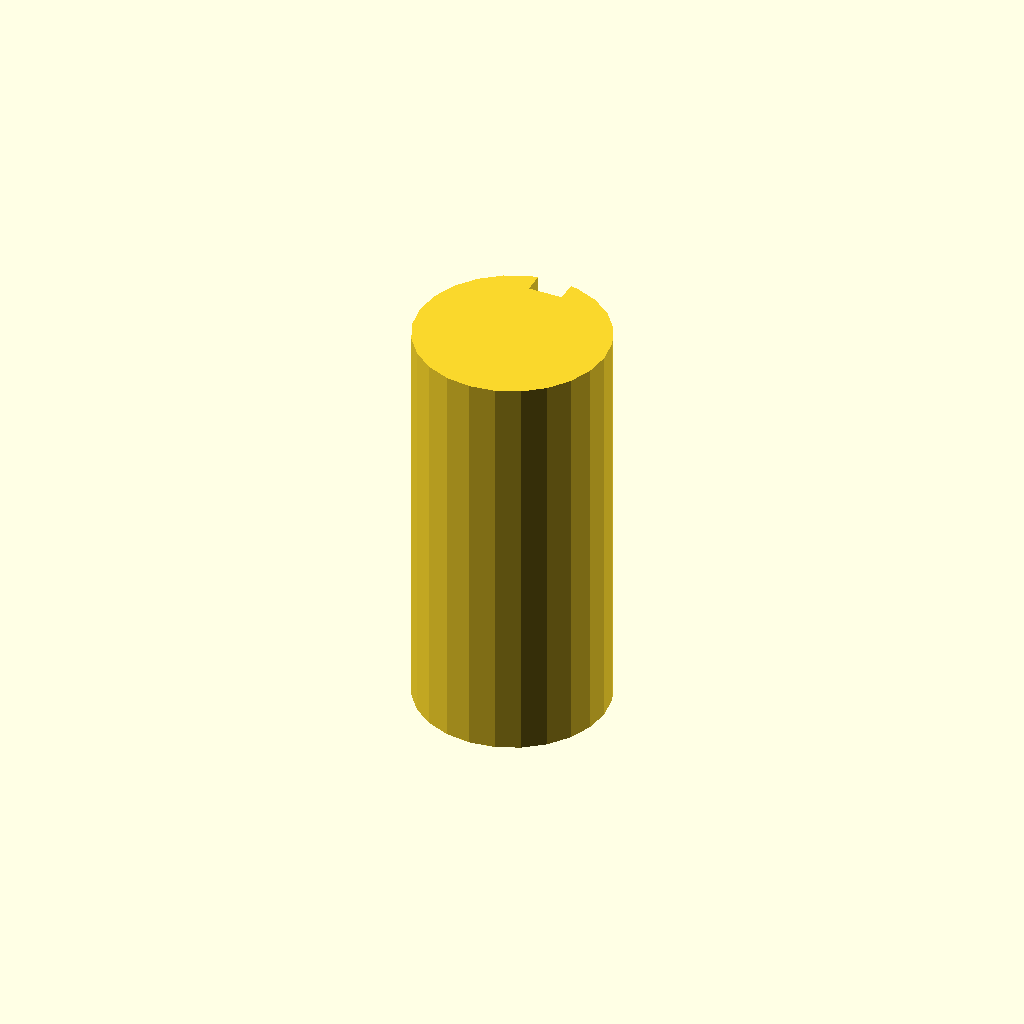
Cell 1 — every parameter at its default value.
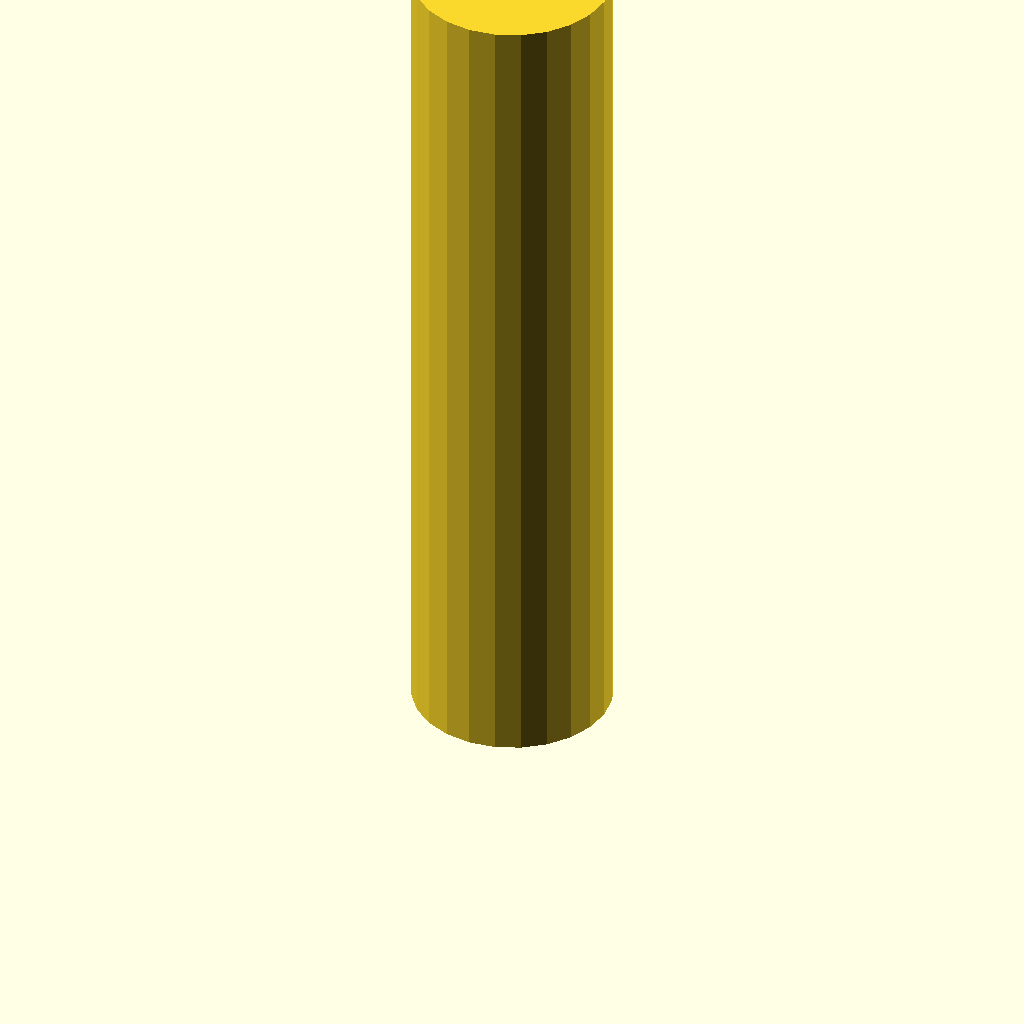
Cell 2: plate_t = 120 (everything else at default).
One fixed orthographic camera (rotation 55°, 0°, 25°; colour scheme Cornfield) for every cell.
The OpenSCAD source (optional_data/data/sketch3/keyways/part_0114.scad):
$fn = 32;

// ----------------------------------------------------------------------
// Keyway shaft: d28 shaft, key 5 x 3 mm
// ----------------------------------------------------------------------

// --- parameters (mm) ---
shaft_r = 14;             // shaft radius
key_w = 5;                // keyway width
key_d = 3;                // keyway depth below the surface line
plate_t = 60;             // shaft length, Z (extrusion height)

shaft_d = 2 * shaft_r;  // shaft diameter
circle_step = 15;  // polygon sampling step, degrees

profile = [[10.377, 27.523], [7, 26.124], [4.101, 23.899], [1.876, 21], [0.477, 17.623], [0, 14], [0.477, 10.377], [1.876, 7], [4.101, 4.101], [7, 1.876], [10.377, 0.477], [14, 0], [17.623, 0.477], [21, 1.876], [23.899, 4.101], [26.124, 7], [27.523, 10.377], [28, 14], [27.523, 17.623], [26.124, 21], [23.899, 23.899], [21, 26.124], [17.623, 27.523], [16.5, 27.775], [16.5, 24.775], [11.5, 24.775], [11.5, 27.775]];  // primary outline, 27 points, counter clockwise

// --- the one profile operation ---
linear_extrude(height = plate_t) polygon(points = profile);
Customizer parameters (derived from the source; name, type, default, range or options):
shaft_r: number, default 14
key_w: number, default 5
key_d: number, default 3
plate_t: number, default 60
circle_step: number, default 15
